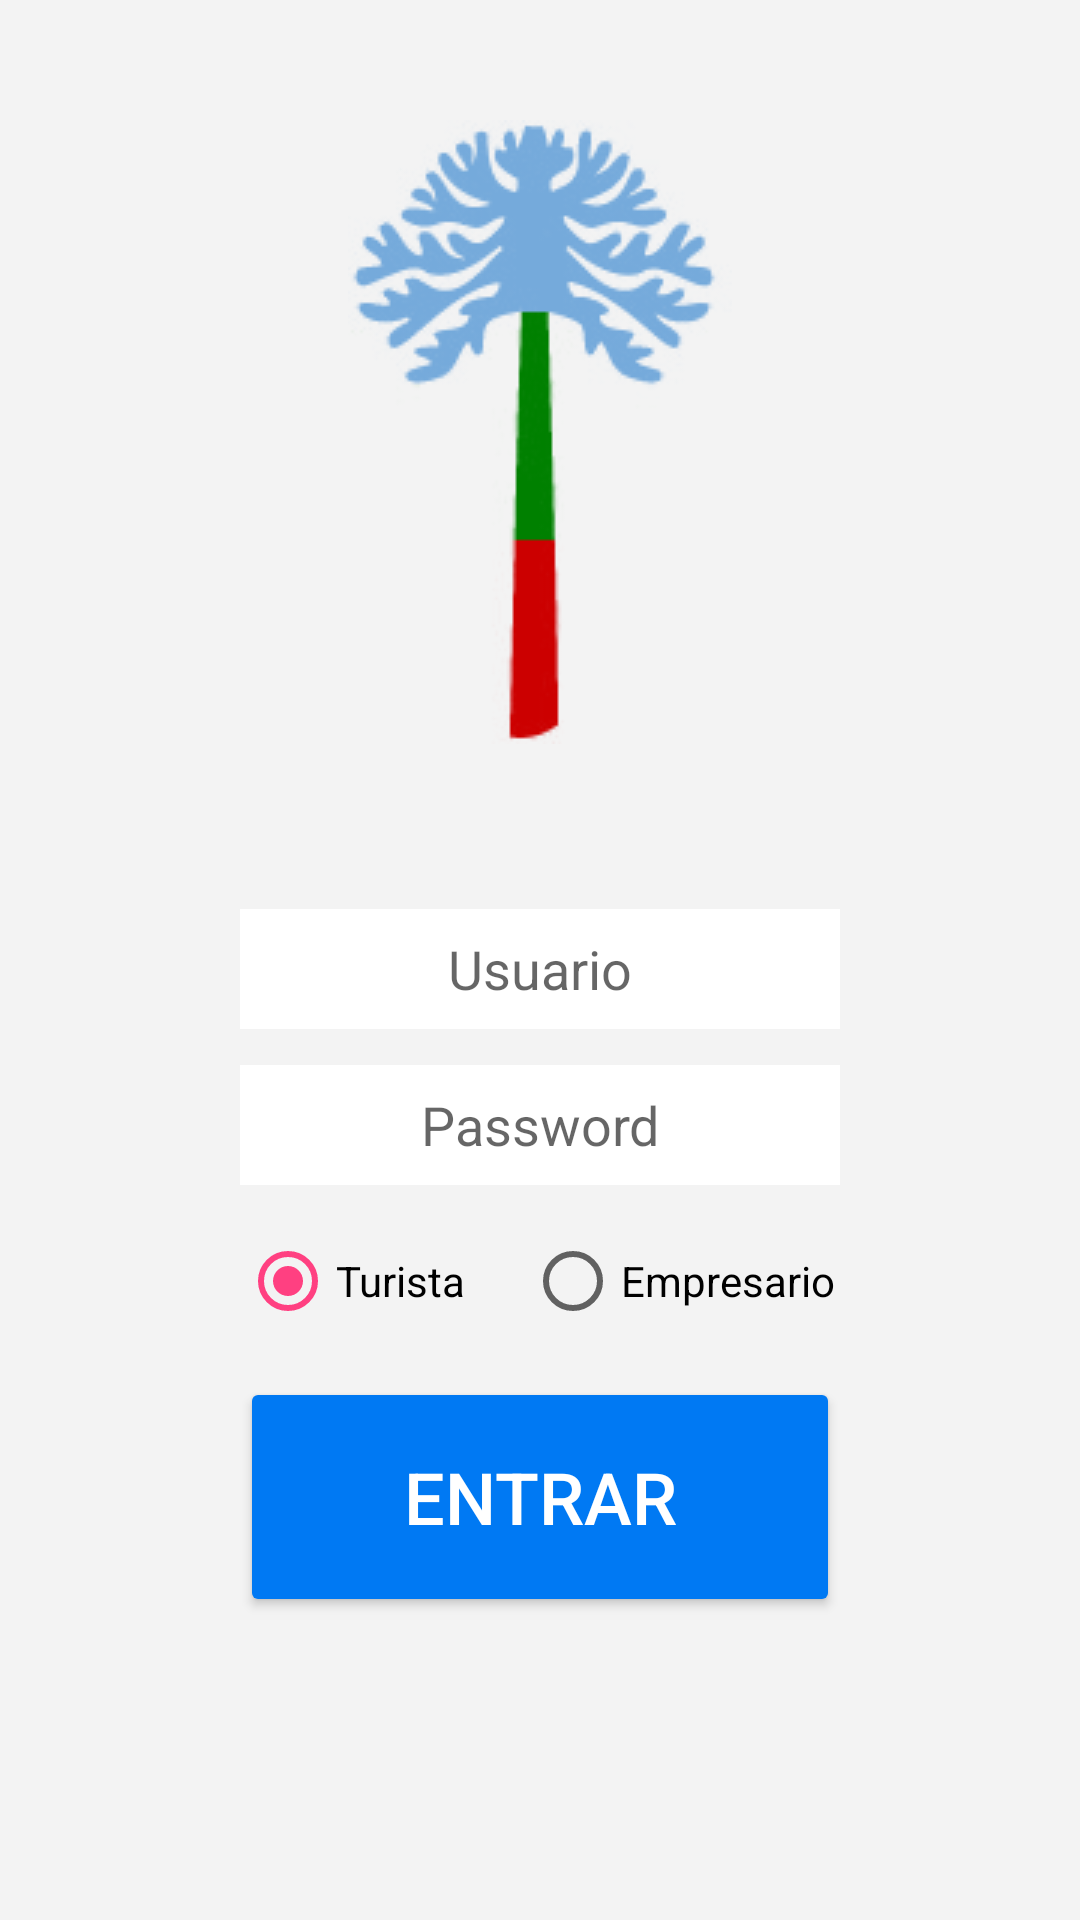

Write the Android layout XML for this screen, with the resource values it uses.
<!-- AndroidManifest.xml: application theme AppTheme -->
<!-- res/layout/activity_login.xml -->
<?xml version="1.0" encoding="utf-8"?>
<LinearLayout xmlns:android="http://schemas.android.com/apk/res/android"
    xmlns:app="http://schemas.android.com/apk/res-auto"
    xmlns:tools="http://schemas.android.com/tools"
    android:layout_width="match_parent"
    android:layout_height="match_parent"
    tools:context="com.ii.is.aplicacion.aplicacionmovil.Login"
    android:background="@color/backGroundApp"
    tools:layout_editor_absoluteY="81dp"
    tools:layout_editor_absoluteX="0dp"
    android:orientation="vertical">

    <RelativeLayout
        android:layout_width="match_parent"
        android:layout_height="match_parent"
        tools:layout_editor_absoluteY="8dp"
        tools:layout_editor_absoluteX="8dp"
        android:layout_weight="0.55">

        <ImageView
            android:id="@+id/imageView2"
            android:layout_width="wrap_content"
            android:layout_height="wrap_content"
            app:srcCompat="@drawable/araucaria"
            android:layout_centerVertical="true"
            android:layout_centerHorizontal="true" />

    </RelativeLayout>

    <RelativeLayout
        android:layout_width="match_parent"
        android:layout_height="match_parent"
        android:layout_weight="0.45"
        tools:layout_editor_absoluteX="0dp"
        tools:layout_editor_absoluteY="5dp">

        <EditText
            android:id="@+id/User"
            android:layout_width="200dp"
            android:layout_height="40dp"
            android:layout_alignParentTop="true"
            android:layout_centerHorizontal="true"
            android:layout_marginTop="15dp"
            android:background="@android:color/white"
            android:ems="10"
            android:gravity="center"
            android:hint="Usuario"
            android:inputType="textPersonName"
            app:layout_constraintTop_toBottomOf="@+id/Pass"
            tools:layout_editor_absoluteX="85dp" />

        <EditText
            android:id="@+id/Pass"
            android:layout_width="200dp"
            android:layout_height="40dp"
            android:layout_alignStart="@+id/User"
            android:layout_below="@+id/User"
            android:layout_marginTop="12dp"
            android:background="@android:color/white"
            android:ems="10"
            android:gravity="center"
            android:hint="Password"
            android:inputType="textPassword" />


        <RadioGroup
            android:id="@+id/radioGroup"
            android:layout_width="200dp"
            android:layout_height="40dp"
            android:layout_alignStart="@+id/Pass"
            android:layout_below="@+id/Pass"
            android:layout_centerInParent="false"
            android:layout_marginTop="12dp"
            android:clickable="true"
            android:contextClickable="true"
            android:keepScreenOn="false"
            android:orientation="horizontal"
            tools:layout_editor_absoluteX="118dp"
            tools:layout_editor_absoluteY="276dp">

            <RadioButton
                android:id="@+id/Turista"
                android:layout_width="match_parent"
                android:layout_height="match_parent"
                android:layout_weight="0.5"
                android:checked="true"
                android:contextClickable="true"
                android:cursorVisible="true"
                android:text="Turista" />

            <RadioButton
                android:id="@+id/Empresario"
                android:layout_width="105dp"
                android:layout_height="match_parent"
                android:contextClickable="true"
                android:cursorVisible="true"
                android:text="Empresario" />

        </RadioGroup>


        <Button
            android:id="@+id/Entrar"
            android:layout_width="200dp"
            android:layout_height="80dp"
            android:layout_alignStart="@+id/radioGroup"
            android:layout_below="@+id/radioGroup"
            android:layout_marginTop="12dp"
            android:layout_weight="1"
            android:backgroundTint="@color/BlueButtonLogin"
            android:contextClickable="true"
            android:cursorVisible="true"
            android:text="Entrar"
            android:textColor="@android:color/white"
            android:textSize="24sp"
            tools:layout_editor_absoluteX="143dp"
            tools:layout_editor_absoluteY="566dp" />
    </RelativeLayout>

</LinearLayout >
<!-- resources referenced by this layout -->
<resources>
  <color name="BlueButtonLogin">#0079f3</color>
  <color name="backGroundApp">#f3f3f3</color>
  <!-- drawable araucaria: png bitmap (drawable, 13411 bytes) -->
  <style name="AppTheme" parent="Theme.AppCompat.Light.DarkActionBar">
          
          <item name="colorPrimary">@color/colorPrimary</item>
          <item name="colorPrimaryDark">@color/colorPrimaryDark</item>
          <item name="colorAccent">@color/colorAccent</item>
      </style>
  <color name="colorPrimary">#4cb944</color>
  <color name="colorPrimaryDark">#addfaa</color>
  <color name="colorAccent">#FF4081</color>
</resources>
